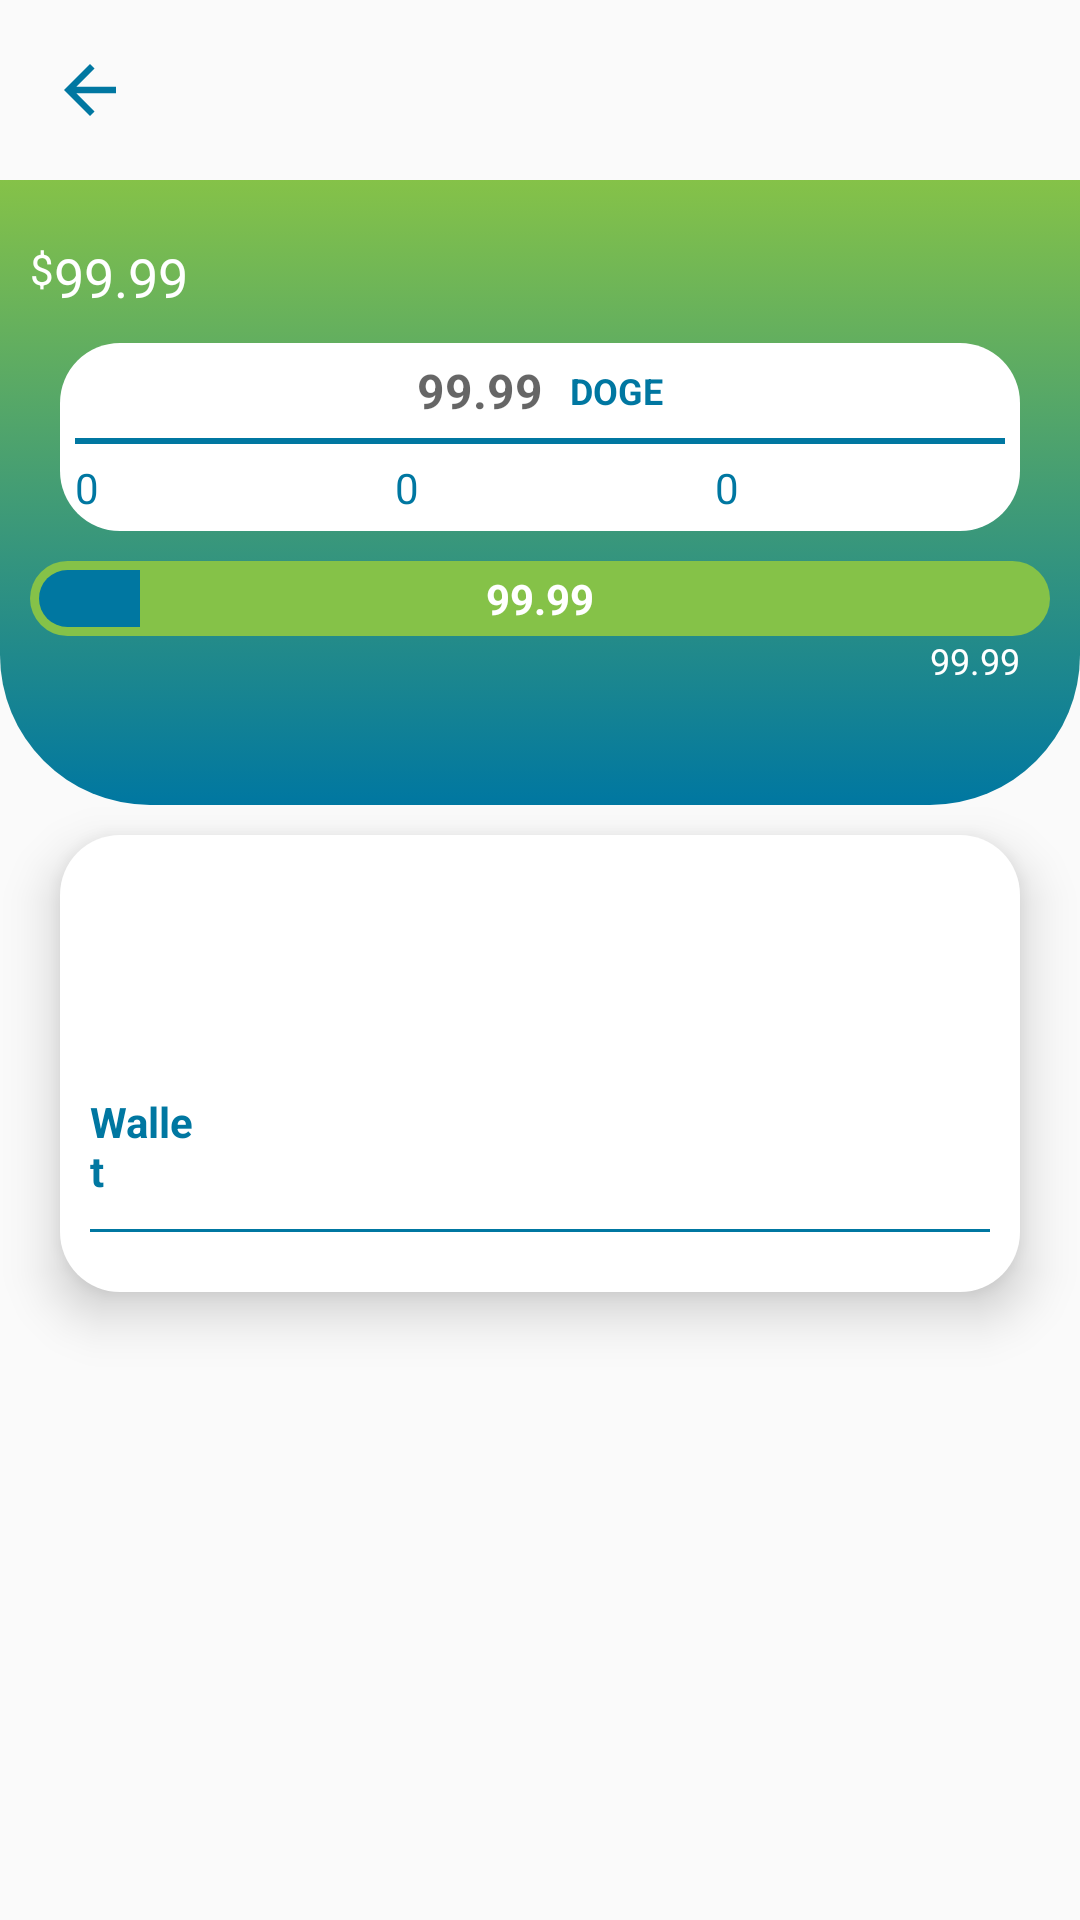

This screen was rendered from an Android layout file. Write that file and the resources it references.
<!-- AndroidManifest.xml: application theme AppTheme -->
<!-- res/layout/fragment_info.xml -->
<?xml version="1.0" encoding="utf-8"?>
<LinearLayout
    xmlns:android="http://schemas.android.com/apk/res/android"
    xmlns:app="http://schemas.android.com/apk/res-auto"
    xmlns:tools="http://schemas.android.com/tools"
    android:layout_width="match_parent"
    android:layout_height="match_parent"
    tools:context=".view.fragment.InfoFragment"
    android:orientation="vertical">

  <LinearLayout
      android:layout_width="match_parent"
      android:layout_height="wrap_content"
      android:orientation="horizontal"
      android:padding="5dp"
      android:gravity="center">

    <ImageButton
        android:src="?attr/actionModeCloseDrawable"
        android:layout_width="50dp"
        android:layout_height="50dp"
        android:id="@+id/imageButtonBack"
        android:tint="@color/colorAccent"
        android:backgroundTint="@color/Link"
        android:contentDescription="@string/icon"
        android:scaleType="fitCenter"/>

    <Space
        android:layout_width="0dp"
        android:layout_height="wrap_content"
        android:layout_weight="1"/>

    <ImageView
        android:layout_width="100dp"
        android:layout_height="50dp"
        android:scaleType="centerCrop"
        app:srcCompat="@mipmap/ic_launcher_foreground"
        android:contentDescription="@string/icon"/>

  </LinearLayout>

  <LinearLayout
      android:layout_width="match_parent"
      android:layout_height="wrap_content"
      android:orientation="vertical"
      android:background="@drawable/card_default">

    <Space
        android:layout_width="match_parent"
        android:layout_height="20dp"/>

    <LinearLayout
        android:layout_width="match_parent"
        android:layout_height="wrap_content"
        android:orientation="horizontal"
        android:layout_marginStart="10dp">

      <TextView
          android:text="@string/dollar"
          android:layout_width="wrap_content"
          android:layout_height="wrap_content"
          android:textColor="@color/textSecondary"
          android:textSize="14sp"
          android:gravity="end"
          android:layout_gravity="end"/>

      <TextView
          android:id="@+id/textViewDollar"
          android:layout_width="0dp"
          android:layout_height="wrap_content"
          android:layout_weight="1"
          android:textColor="@color/textSecondary"
          android:textSize="18sp"
          android:gravity="start"
          android:text="@string/example_doge"/>

    </LinearLayout>

    <LinearLayout
        android:layout_width="match_parent"
        android:layout_height="wrap_content"
        android:background="@drawable/card_default_2"
        android:orientation="vertical"
        android:padding="5dp"
        android:layout_marginStart="20dp"
        android:layout_marginEnd="20dp"
        android:layout_marginTop="10dp"
        android:layout_marginBottom="10dp">

      <LinearLayout
          android:layout_width="match_parent"
          android:layout_height="wrap_content"
          android:orientation="horizontal"
          android:gravity="center">

        <TextView
            android:id="@+id/textViewBalance"
            android:layout_width="wrap_content"
            android:layout_height="wrap_content"
            android:textColor="@color/colorAccent"
            android:textSize="16sp"
            android:textAlignment="textEnd"
            android:textStyle="bold"
            android:hint="@string/example_doge"/>

        <TextView
            android:text="@string/doge"
            android:layout_width="40dp"
            android:layout_height="wrap_content"
            android:textColor="@color/colorAccent"
            android:textSize="12sp"
            android:textAlignment="textEnd"
            android:textStyle="bold"/>

      </LinearLayout>

      <Space
          android:layout_width="wrap_content"
          android:layout_height="5dp"/>

      <View
          android:layout_width="match_parent"
          android:layout_height="2dp"
          android:background="@color/colorAccent"/>

      <Space
          android:layout_width="wrap_content"
          android:layout_height="5dp"/>

      <LinearLayout
          android:layout_width="match_parent"
          android:layout_height="wrap_content"
          android:orientation="horizontal"
          android:gravity="start">

        <TextView
            android:id="@+id/textViewPlucky"
            android:text="@string/zero"
            android:layout_width="0dp"
            android:layout_height="wrap_content"
            android:layout_weight="1"
            android:textColor="@color/colorAccent"
            android:drawablePadding="5dp"
            app:drawableStartCompat="@drawable/icon_plucky"/>

        <Space
            android:layout_width="10dp"
            android:layout_height="wrap_content"/>

        <TextView
            android:id="@+id/textViewLot"
            android:text="@string/zero"
            android:layout_width="0dp"
            android:layout_height="wrap_content"
            android:layout_weight="1"
            android:textColor="@color/colorAccent"
            app:drawableTint="@color/colorPrimary"
            android:drawablePadding="5dp"
            app:drawableStartCompat="@drawable/icon_lot"/>

        <Space
            android:layout_width="10dp"
            android:layout_height="wrap_content"/>

        <TextView
            android:id="@+id/textViewGrade"
            android:text="@string/zero"
            android:layout_width="0dp"
            android:layout_height="wrap_content"
            android:layout_weight="1"
            android:textColor="@color/colorAccent"
            app:drawableTint="@color/colorPrimary"
            android:drawablePadding="5dp"
            app:drawableStartCompat="@drawable/grade"/>

      </LinearLayout>

    </LinearLayout>

    <RelativeLayout
        android:layout_width="match_parent"
        android:layout_height="25dp"
        android:layout_marginStart="10dp"
        android:layout_marginEnd="10dp">

      <ProgressBar
          android:id="@+id/progressBarLot"
          android:layout_width="match_parent"
          android:layout_height="25dp"
          android:indeterminate="false"
          android:progressDrawable="@drawable/progress_main"
          style="?android:attr/progressBarStyleHorizontal"
          android:max="100"
          android:progress="10"/>

      <TextView
          android:id="@+id/textViewProgressLot"
          android:text="@string/example_doge"
          android:background="@color/Link"
          android:textColor="@color/textSecondary"
          android:textStyle="bold"
          android:layout_width="match_parent"
          android:layout_height="wrap_content"
          android:layout_alignParentStart="true"
          android:layout_alignParentEnd="true"
          android:gravity="center"
          android:layout_alignParentBottom="true"
          android:layout_marginBottom="3dp"
          android:layout_marginTop="3dp"
          android:layout_alignParentTop="true"
          android:layout_marginStart="0dp"
          android:layout_marginEnd="0dp"/>

    </RelativeLayout>

    <TextView
        android:id="@+id/textViewTargetLot"
        android:layout_width="match_parent"
        android:layout_height="wrap_content"
        android:textColor="@color/textSecondary"
        android:textSize="12sp"
        android:gravity="end"
        android:text="@string/example_doge"
        android:layout_marginEnd="20dp"/>

    <Space
        android:layout_width="match_parent"
        android:layout_height="40dp"/>

  </LinearLayout>

  <Space
      android:layout_width="match_parent"
      android:layout_height="10dp"/>

  <ScrollView
      android:layout_width="match_parent"
      android:layout_height="wrap_content"
      android:background="@drawable/card_default_2"
      android:layout_marginStart="20dp"
      android:layout_marginEnd="20dp"
      android:padding="10dp"
      android:elevation="10dp">

    <LinearLayout
        android:layout_width="match_parent"
        android:layout_height="wrap_content"
        android:orientation="vertical">

      <TextView
          android:id="@+id/textViewUsername"
          android:layout_width="match_parent"
          android:layout_height="wrap_content"
          android:textColor="@color/colorPrimaryDark"
          android:textSize="20sp"
          android:textStyle="bold"
          android:gravity="center"/>

      <Space
          android:layout_width="match_parent"
          android:layout_height="5dp"/>

      <TextView
          android:id="@+id/textViewEmail"
          android:layout_width="match_parent"
          android:layout_height="wrap_content"
          android:textColor="@color/colorPrimaryDark"
          android:textSize="14sp"
          android:textStyle="bold"
          android:gravity="center"/>

      <Space
          android:layout_width="match_parent"
          android:layout_height="25dp"/>

      <LinearLayout
          android:id="@+id/linearLayoutWallet"
          android:layout_width="match_parent"
          android:layout_height="wrap_content"
          android:orientation="horizontal"
          android:gravity="center"
          tools:ignore="UseCompoundDrawables">

        <TextView
            android:text="@string/wallet"
            android:layout_width="0dp"
            android:layout_height="wrap_content"
            android:layout_weight="0.15"
            android:textStyle="bold"
            android:textSize="14sp"
            android:textColor="@color/colorAccent"
            android:gravity="start"/>

        <TextView
            android:id="@+id/textViewWallet"
            android:layout_width="0dp"
            android:layout_height="wrap_content"
            android:layout_weight="1"
            android:textStyle="bold"
            android:textSize="14sp"
            android:textColor="@color/colorPrimaryDark"
            android:gravity="end"/>

      </LinearLayout>

      <Space
          android:layout_width="match_parent"
          android:layout_height="10dp"/>

      <View
          android:layout_width="match_parent"
          android:layout_height="1dp"
          android:background="@color/colorAccent"/>

      <Space
          android:layout_width="match_parent"
          android:layout_height="10dp"/>

    </LinearLayout>

  </ScrollView>

</LinearLayout>
<!-- resources referenced by this layout -->
<resources>
  <color name="Link">#00FDFDFE</color>
  <color name="colorAccent">#0077a1</color>
  <color name="colorPrimary">#85c248</color>
  <color name="colorPrimaryDark">#549114</color>
  <color name="textSecondary">#ffffff</color>
  <!-- drawable card_default (drawable) -->
  <?xml version="1.0" encoding="utf-8"?>
  <selector xmlns:android="http://schemas.android.com/apk/res/android">
    <item>
      <shape android:shape="rectangle">
        <corners
            android:bottomRightRadius="50dp"
            android:bottomLeftRadius="50dp"/>
        <gradient
            android:angle="270"
            android:endColor="@color/colorAccent"
            android:startColor="@color/colorPrimary"
            android:type="linear"/>
      </shape>
    </item>
  </selector>
  <!-- drawable card_default_2 (drawable) -->
  <?xml version="1.0" encoding="utf-8"?>
  <selector xmlns:android="http://schemas.android.com/apk/res/android">
    <item>
      <shape android:shape="rectangle">
        <solid android:color="@color/White"/>
        <corners android:radius="20dp"/>
      </shape>
    </item>
  </selector>
  <!-- drawable grade: png bitmap (drawable, 3819 bytes) -->
  <!-- drawable icon_lot: webp bitmap (drawable, 508 bytes) -->
  <!-- drawable icon_plucky: png bitmap (drawable, 4003 bytes) -->
  <!-- drawable progress_main (drawable) -->
  <?xml version="1.0" encoding="utf-8"?>
  <layer-list xmlns:android="http://schemas.android.com/apk/res/android">
  
    <item android:id="@android:id/background">
      <shape>
        <solid android:color="@color/colorPrimary"/>
        <corners android:radius="20dp"/>
        <padding
            android:top="3dp"
            android:bottom="3dp"
            android:left="3dp"
            android:right="3dp"/>
      </shape>
    </item>
  
    <item android:id="@android:id/progress">
      <clip>
        <shape>
          <solid android:color="@color/colorAccent"/>
          <corners android:radius="20dp"/>
        </shape>
      </clip>
    </item>
  
  </layer-list>
  <!-- mipmap ic_launcher_foreground: png bitmap (mipmap-hdpi, 4620 bytes) -->
  <string name="doge">DOGE</string>
  <string name="dollar">$</string>
  <string name="example_doge">99.99</string>
  <string name="icon">icon</string>
  <string name="wallet">Wallet</string>
  <string name="zero">0</string>
  <style name="AppTheme" parent="Theme.AppCompat.Light.DarkActionBar">
      
      <item name="colorPrimary">@color/colorPrimary</item>
      <item name="colorPrimaryDark">@color/colorPrimaryDark</item>
      <item name="colorAccent">@color/colorAccent</item>
    </style>
  <color name="White">#ffffff</color>
</resources>
